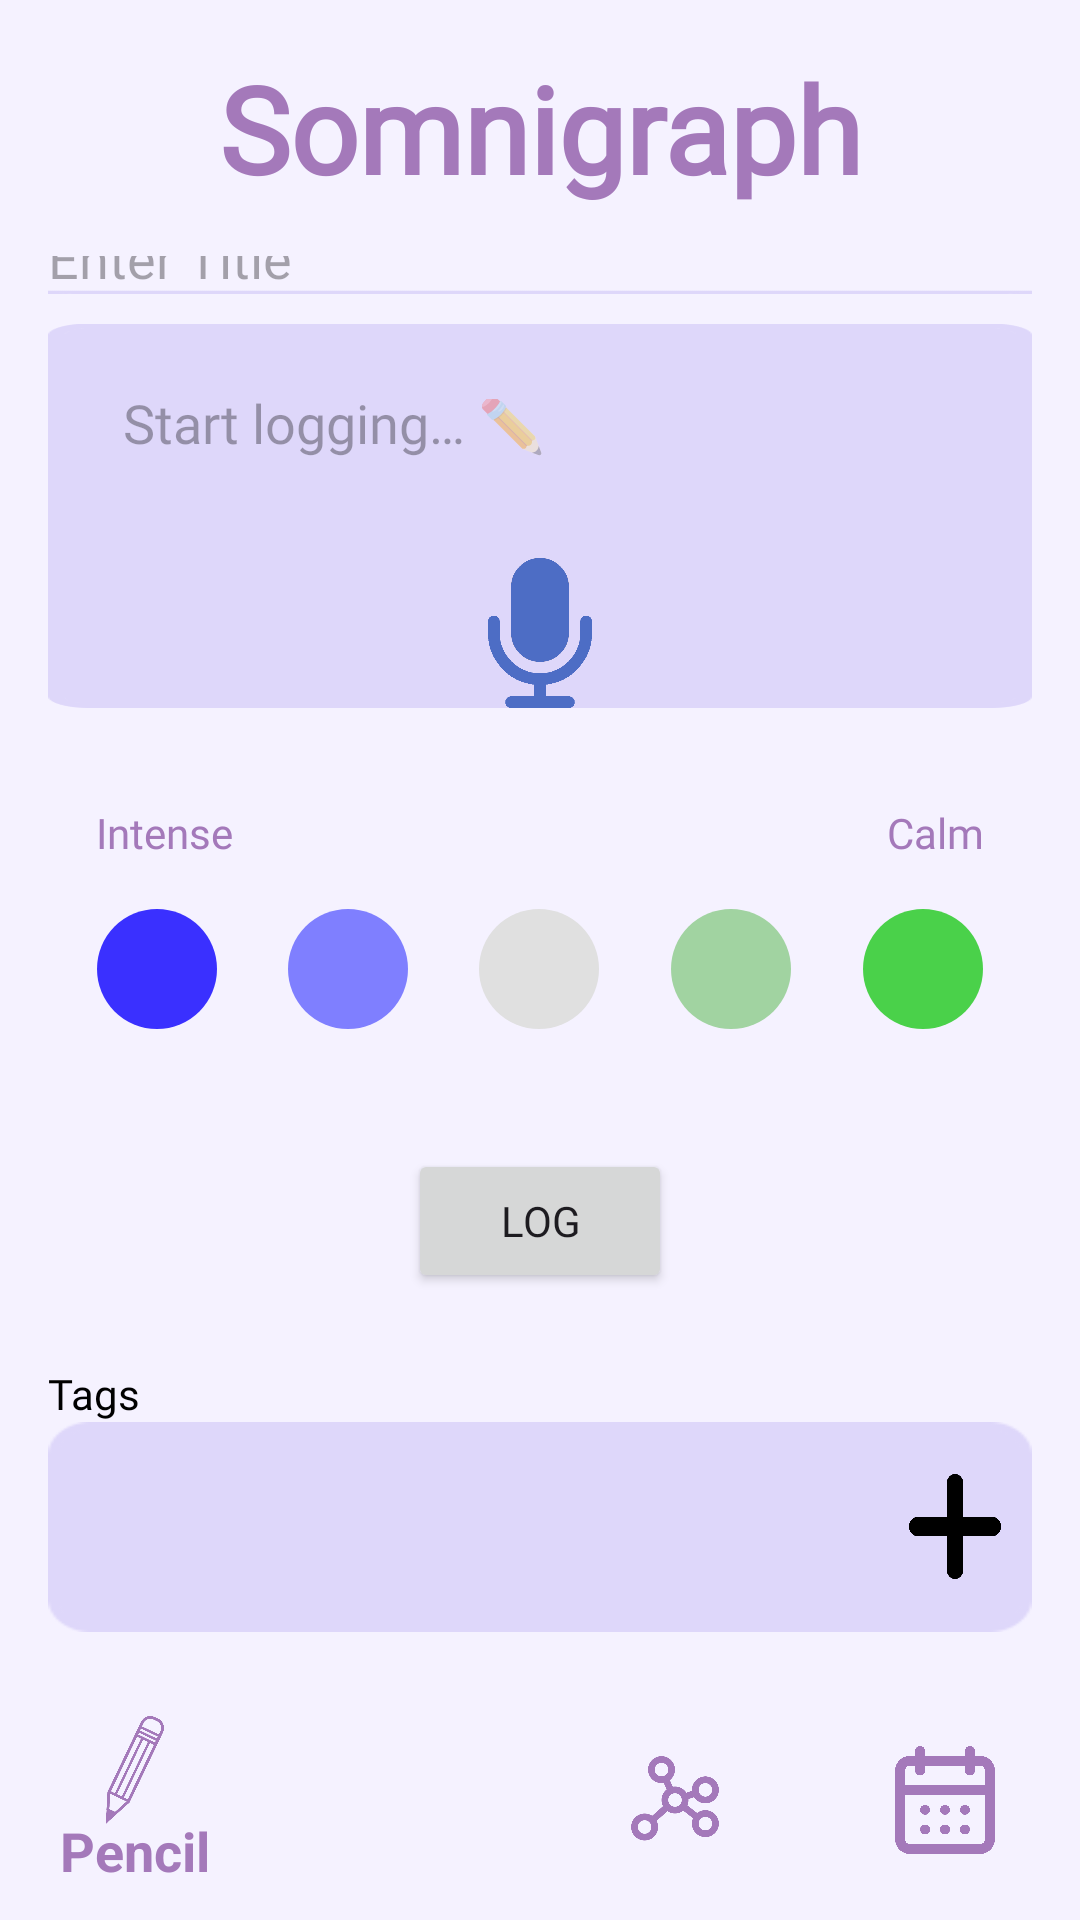

Here is an Android app screen rendered from its layout file. Give the layout XML and the strings, colors and styles it references.
<!-- AndroidManifest.xml: application theme Theme.Somnigraph -->
<!-- res/layout/activity_main.xml -->
<?xml version="1.0" encoding="utf-8"?>
<LinearLayout
    xmlns:android="http://schemas.android.com/apk/res/android"
    xmlns:tools="http://schemas.android.com/tools"
    android:id="@+id/main"
    android:layout_width="match_parent"
    android:layout_height="match_parent"
    android:orientation="vertical"
    tools:context=".MainActivity"
    android:background="@color/light_purple">

    
    <TextView
        android:id="@+id/titleText"
        android:layout_width="match_parent"
        android:layout_height="wrap_content"
        android:gravity="center"
        android:text="@string/somnigraph"
        android:fontFamily="@font/anta"
        android:textSize="40sp"
        android:textStyle="bold"
        android:textColor="@color/dark_purple"
        android:layout_marginTop="16dp" />

    
    <LinearLayout
        android:layout_width="match_parent"
        android:layout_height="0dp"
        android:layout_weight="1"
        android:orientation="vertical"
        android:padding="16dp">
        <EditText
            android:id="@+id/titleBox"
            android:layout_width="match_parent"
            android:layout_height="0dp"
            android:layout_weight="0.1"
            android:layout_gravity="center"
            android:fontFamily="@font/poppins_semi_bold"
            android:gravity="top"
            android:layout_marginBottom="10dp"
            android:hint="Enter Title"
            android:inputType="textMultiLine"
            android:textColor="@color/black"
            android:background="@drawable/title_background"
             />
        
        <LinearLayout
            android:layout_width="match_parent"
            android:layout_height="0dp"
            android:layout_weight="1"
            android:background="@drawable/logging_background"
            android:orientation="vertical">

            <EditText
                android:id="@+id/loggingBox"
                android:layout_width="match_parent"
                android:layout_height="0dp"
                android:layout_weight="1"
                android:fontFamily="@font/poppins_semi_bold"
                android:gravity="top"
                android:hint="@string/logging_hint"
                android:inputType="textMultiLine"
                android:padding="25dp"
                android:textColor="@color/black"
                android:background="@null" />

            <ImageButton
                android:id="@+id/micBtn"
                android:layout_width="50dp"
                android:layout_height="50dp"
                android:layout_gravity="center"
                android:background="@drawable/mic_icon"
                android:layout_marginTop="8dp" />
        </LinearLayout>
        <LinearLayout
            android:layout_width="match_parent"
            android:layout_height="wrap_content"
            android:orientation="vertical"
            android:layout_marginTop="16dp"
            android:padding="16dp"
            android:gravity="center">

            
            <LinearLayout
                android:layout_width="match_parent"
                android:layout_height="wrap_content"
                android:orientation="horizontal"
                android:layout_gravity="center">

                <TextView
                    android:id="@+id/intenseLabel"
                    android:layout_width="wrap_content"
                    android:layout_height="wrap_content"
                    android:text="Intense"
                    android:textColor="@color/dark_purple"
                    android:fontFamily="@font/poppins_semi_bold"
                    android:layout_gravity="start" />
                <Space
                    android:layout_width="0dp"
                    android:layout_height="match_parent"
                    android:layout_weight="1">

                </Space>

                <TextView
                    android:id="@+id/pleasantLabel"
                    android:layout_width="wrap_content"
                    android:layout_height="wrap_content"
                    android:text="Calm"
                    android:textColor="@color/dark_purple"
                    android:fontFamily="@font/poppins_semi_bold"
                    android:layout_gravity="end" />
            </LinearLayout>

            
            <LinearLayout
                android:layout_width="match_parent"
                android:layout_height="wrap_content"
                android:orientation="horizontal"
                android:layout_marginTop="8dp"
                android:paddingLeft="-8dp"
                android:paddingRight="-8dp">

                
                <View
                    android:id="@+id/circle1"

                    android:layout_width="40dp"
                    android:layout_height="40dp"
                    android:layout_margin="8dp"
                    android:background="@drawable/circle_background1" />
                <Space
                    android:layout_width="0dp"
                    android:layout_height="match_parent"
                    android:layout_weight="1">
                </Space>

                
                <View
                    android:id="@+id/circle2"

                    android:layout_width="40dp"
                    android:layout_height="40dp"
                    android:layout_margin="8dp"
                    android:background="@drawable/circle_background2" />
                <Space
                    android:layout_width="0dp"
                    android:layout_height="match_parent"
                    android:layout_weight="1">
                </Space>
                
                <View
                    android:id="@+id/circle3"
                    android:layout_width="40dp"
                    android:layout_height="40dp"
                    android:layout_margin="8dp"
                    android:background="@drawable/circle_background3" />
                <Space
                    android:layout_width="0dp"
                    android:layout_height="match_parent"
                    android:layout_weight="1">
                </Space>
                
                <View
                    android:id="@+id/circle4"
                    android:layout_width="40dp"
                    android:layout_height="40dp"
                    android:layout_margin="8dp"
                    android:background="@drawable/circle_background4" />
                <Space
                    android:layout_width="0dp"
                    android:layout_height="match_parent"
                    android:layout_weight="1">
                </Space>
                
                <View
                    android:id="@+id/circle5"
                    android:layout_width="40dp"
                    android:layout_height="40dp"
                    android:layout_margin="8dp"
                    android:background="@drawable/circle_background5" />
            </LinearLayout>
        </LinearLayout>
        
        <Button
            android:id="@+id/logBtn"
            android:layout_width="wrap_content"
            android:layout_height="wrap_content"
            android:layout_gravity="center_horizontal"
            android:fontFamily="@font/poppins_semi_bold"
            android:text="Log"
            android:layout_marginTop="16dp" />

        
        <LinearLayout
            android:layout_width="match_parent"
            android:layout_height="wrap_content"
            android:orientation="vertical"
            android:layout_marginTop="16dp"
            android:gravity="center">
            <TextView
                android:layout_width="match_parent"
                android:layout_height="wrap_content"
                android:text="Tags"
                android:gravity="left"
                android:textColor="@color/black"
                android:fontFamily="@font/poppins_semi_bold"
                android:layout_marginTop="8dp"
                android:layout_gravity="left"/>
            <LinearLayout
                android:layout_width="match_parent"
                android:layout_height="70dp"
                android:background="@drawable/tag_background"
                android:gravity="center"
                android:paddingLeft="10dp"
                android:paddingRight="10dp">

                <HorizontalScrollView
                    android:id="@+id/tagInput"
                    android:layout_width="0dp"
                    android:layout_height="wrap_content"
                    android:layout_weight=".9"
                    android:padding="10dp">

                    <LinearLayout
                        android:id="@+id/tagContainer"
                        android:layout_width="wrap_content"
                        android:layout_height="match_parent"
                        android:orientation="horizontal" />
                </HorizontalScrollView>

                <Button
                    android:id="@+id/addTagButton"
                    android:layout_width="0dp"
                    android:layout_height="35dp"
                    android:layout_gravity="center"
                    android:layout_weight="0.1"
                    android:background="@drawable/plus"
                    android:gravity="center" />
            </LinearLayout>


        </LinearLayout>
    </LinearLayout>

    
    <include
        layout="@layout/bottom_nav_bar"
        android:layout_gravity="bottom"
        android:layout_width="match_parent"
        android:layout_height="wrap_content" />
</LinearLayout>
<!-- res/layout/bottom_nav_bar.xml (included above) -->
<?xml version="1.0" encoding="utf-8"?>
<com.google.android.material.bottomnavigation.BottomNavigationView
    xmlns:android="http://schemas.android.com/apk/res/android"
    xmlns:app="http://schemas.android.com/apk/res-auto"
    android:id="@+id/navigation"
    android:layout_width="match_parent"
    android:layout_height="wrap_content"
    android:background="@color/light_purple"
    android:layout_gravity="bottom"
    app:menu="@menu/bottom_nav_menu"
    app:itemIconSize="36dp"
    app:itemIconTint="@color/dark_purple"
    app:itemTextColor="@color/dark_purple"
    app:itemTextAppearanceActive="@style/BottomNavActiveText"
    />
<!-- resources referenced by this layout -->
<resources>
  <color name="black">#FF000000</color>
  <color name="dark_purple">#FFA479BA</color>
  <color name="light_purple">	#FFF5F2FF</color>
  <!-- drawable circle_background1 (drawable) -->
  <?xml version="1.0" encoding="utf-8"?>
  <shape xmlns:android="http://schemas.android.com/apk/res/android">
      <solid android:color="#3A30FF" />
  
      <corners android:radius="400dp" />
  </shape>
  <!-- drawable circle_background2 (drawable) -->
  <?xml version="1.0" encoding="utf-8"?>
  <shape xmlns:android="http://schemas.android.com/apk/res/android">
      <solid android:color="#7F7FFF" />
  
      <corners android:radius="400dp" />
  </shape>
  <!-- drawable circle_background3 (drawable) -->
  <?xml version="1.0" encoding="utf-8"?>
  <shape xmlns:android="http://schemas.android.com/apk/res/android">
      <solid android:color="#E0E0E0" />
  
      <corners android:radius="400dp" />
  </shape>
  <!-- drawable circle_background4 (drawable) -->
  <?xml version="1.0" encoding="utf-8"?>
  <shape xmlns:android="http://schemas.android.com/apk/res/android">
      <solid android:color="#A1D3A1" />
  
      <corners android:radius="400dp" />
  </shape>
  <!-- drawable circle_background5 (drawable) -->
  <?xml version="1.0" encoding="utf-8"?>
  <shape xmlns:android="http://schemas.android.com/apk/res/android">
      <solid android:color="#4AD14A" />
  
      <corners android:radius="400dp" />
  </shape>
  <!-- drawable logging_background: png bitmap (drawable, 4845 bytes) -->
  <!-- drawable mic_icon: png bitmap (drawable, 7565 bytes) -->
  <!-- drawable plus: png bitmap (drawable, 5390 bytes) -->
  <!-- drawable tag_background: png bitmap (drawable, 1135 bytes) -->
  <!-- drawable title_background: png bitmap (drawable, 618 bytes) -->
  <string name="logging_hint">Start logging… ✏️</string>
  <string name="somnigraph">Somnigraph</string>
  <style name="BottomNavActiveText" parent="TextAppearance.AppCompat.Medium">
          <item name="android:textSize">18sp</item> 
          <item name="android:textColor">@color/dark_purple</item>
      </style>
  <style name="Theme.Somnigraph" parent="Base.Theme.Somnigraph" />
  <style name="Base.Theme.Somnigraph" parent="Theme.Material3.DayNight.NoActionBar">
          
          
      </style>
</resources>
